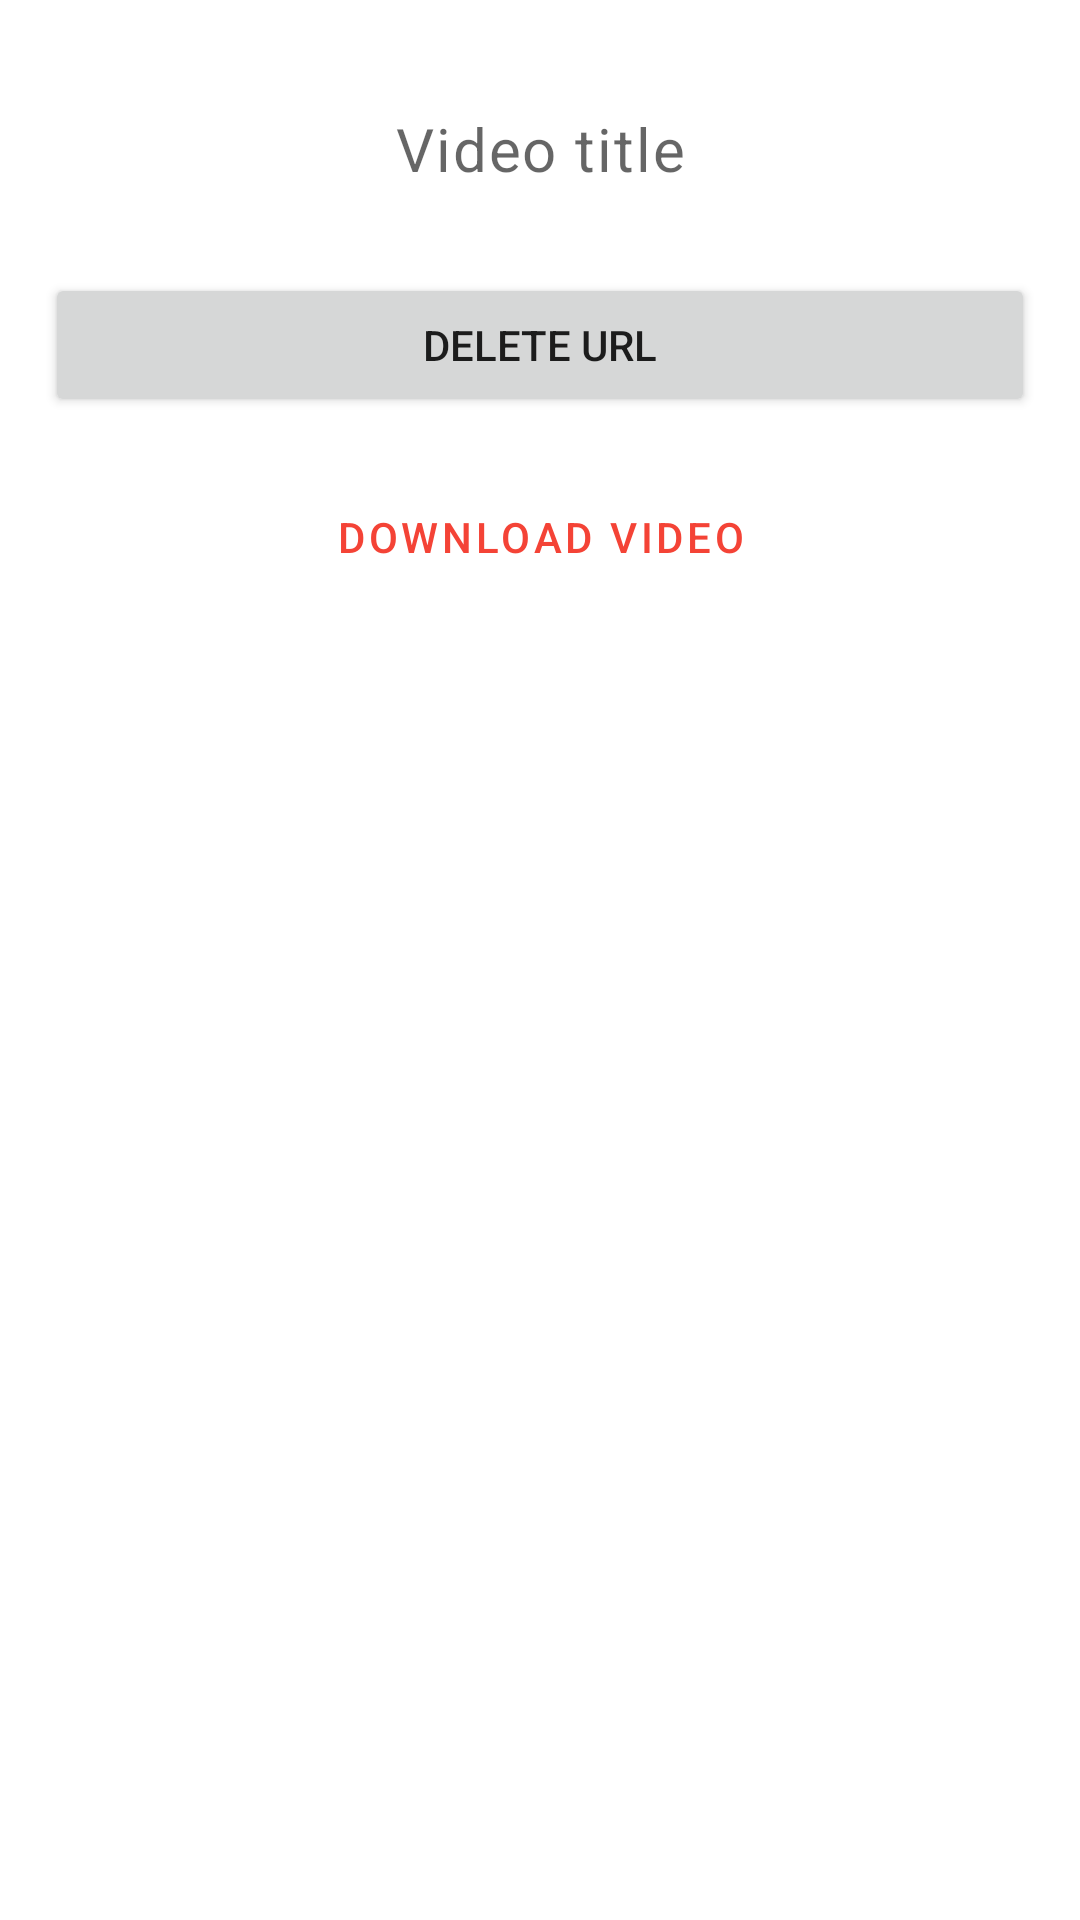

The Android layout XML behind this screen, and the referenced resources:
<!-- AndroidManifest.xml: application theme Theme.YoutubeDownloader -->
<!-- res/layout/fragment_option.xml -->
<?xml version="1.0" encoding="utf-8"?>
<layout xmlns:android="http://schemas.android.com/apk/res/android" xmlns:tools="http://schemas.android.com/tools"
        xmlns:app="http://schemas.android.com/apk/res-auto">
    <data>

    </data>
    <ScrollView
            android:layout_width="match_parent"
            android:layout_height="match_parent"
            android:scrollbars="vertical">
    <androidx.constraintlayout.widget.ConstraintLayout
            android:layout_width="match_parent"
            android:layout_height="wrap_content"
            android:scrollbars="vertical"
            tools:context=".screens.OptionFragment">
        <ImageView
                android:layout_width="0dp"
                android:layout_height="wrap_content"
                android:id="@+id/thumbnail"
                app:layout_constraintStart_toStartOf="parent"
                app:layout_constraintEnd_toEndOf="parent"
                app:layout_constraintTop_toTopOf="parent"
                android:foregroundGravity="fill_horizontal|fill"/>
        <TextView
                android:layout_width="0dp"
                android:layout_height="wrap_content"
                android:id="@+id/title"
                android:textSize="20sp"
                android:gravity="center"
                android:hint="@string/video_title"
                android:textAppearance="?attr/textAppearanceBody1"
                tools:text="Testing"
                app:layout_constraintEnd_toEndOf="parent"
                app:layout_constraintStart_toStartOf="parent"
                app:layout_constraintTop_toBottomOf="@id/thumbnail"
                android:layout_marginTop="36dp"
                app:layout_constraintHorizontal_bias="0.0"/>
        <Button
                android:text="@string/delete_url"
                android:id="@+id/delete_url"
                android:layout_width="0dp"
                android:layout_height="wrap_content"
                android:layout_marginStart="15dp"
                android:layout_marginEnd="15dp"
                app:layout_constraintStart_toStartOf="parent"
                app:layout_constraintEnd_toEndOf="parent"
                app:layout_constraintTop_toBottomOf="@id/title"
                app:layout_constraintHorizontal_bias="0.0"
                android:layout_marginTop="28dp"/>
        <Button
                android:text="@string/download_video"
                android:id="@+id/download_video"
                android:layout_width="0dp"
                android:layout_height="wrap_content"
                android:layout_marginStart="15dp"
                android:layout_marginEnd="15dp"
                style="@style/Widget.MaterialComponents.Button.OutlinedButton"
                app:layout_constraintStart_toStartOf="parent"
                app:layout_constraintEnd_toEndOf="parent"
                app:layout_constraintTop_toBottomOf="@id/delete_url"
                android:layout_marginTop="16dp"
                app:layout_constraintHorizontal_bias="1.0"/>
    </androidx.constraintlayout.widget.ConstraintLayout>
    </ScrollView>
</layout>
<!-- resources referenced by this layout -->
<resources>
  <string name="delete_url">Delete Url</string>
  <string name="download_video">Download video</string>
  <string name="video_title">Video title</string>
  <style name="Theme.YoutubeDownloader" parent="Theme.MaterialComponents.DayNight.DarkActionBar">
          
          <item name="colorPrimary">@color/red_500</item>
          <item name="colorPrimaryVariant">@color/red_700</item>
          <item name="colorOnPrimary">@color/white</item>
          
          <item name="colorSecondary">@color/teal_200</item>
          <item name="colorSecondaryVariant">@color/teal_700</item>
          <item name="colorOnSecondary">@color/black</item>
          
          <item name="android:statusBarColor" tools:targetApi="l">?attr/colorPrimaryVariant</item>
          
      </style>
  <color name="red_500">#F44336</color>
  <color name="red_700">#D32F2F</color>
  <color name="white">#FFFFFFFF</color>
  <color name="teal_200">#FF03DAC5</color>
  <color name="teal_700">#FF018786</color>
  <color name="black">#FF000000</color>
</resources>
